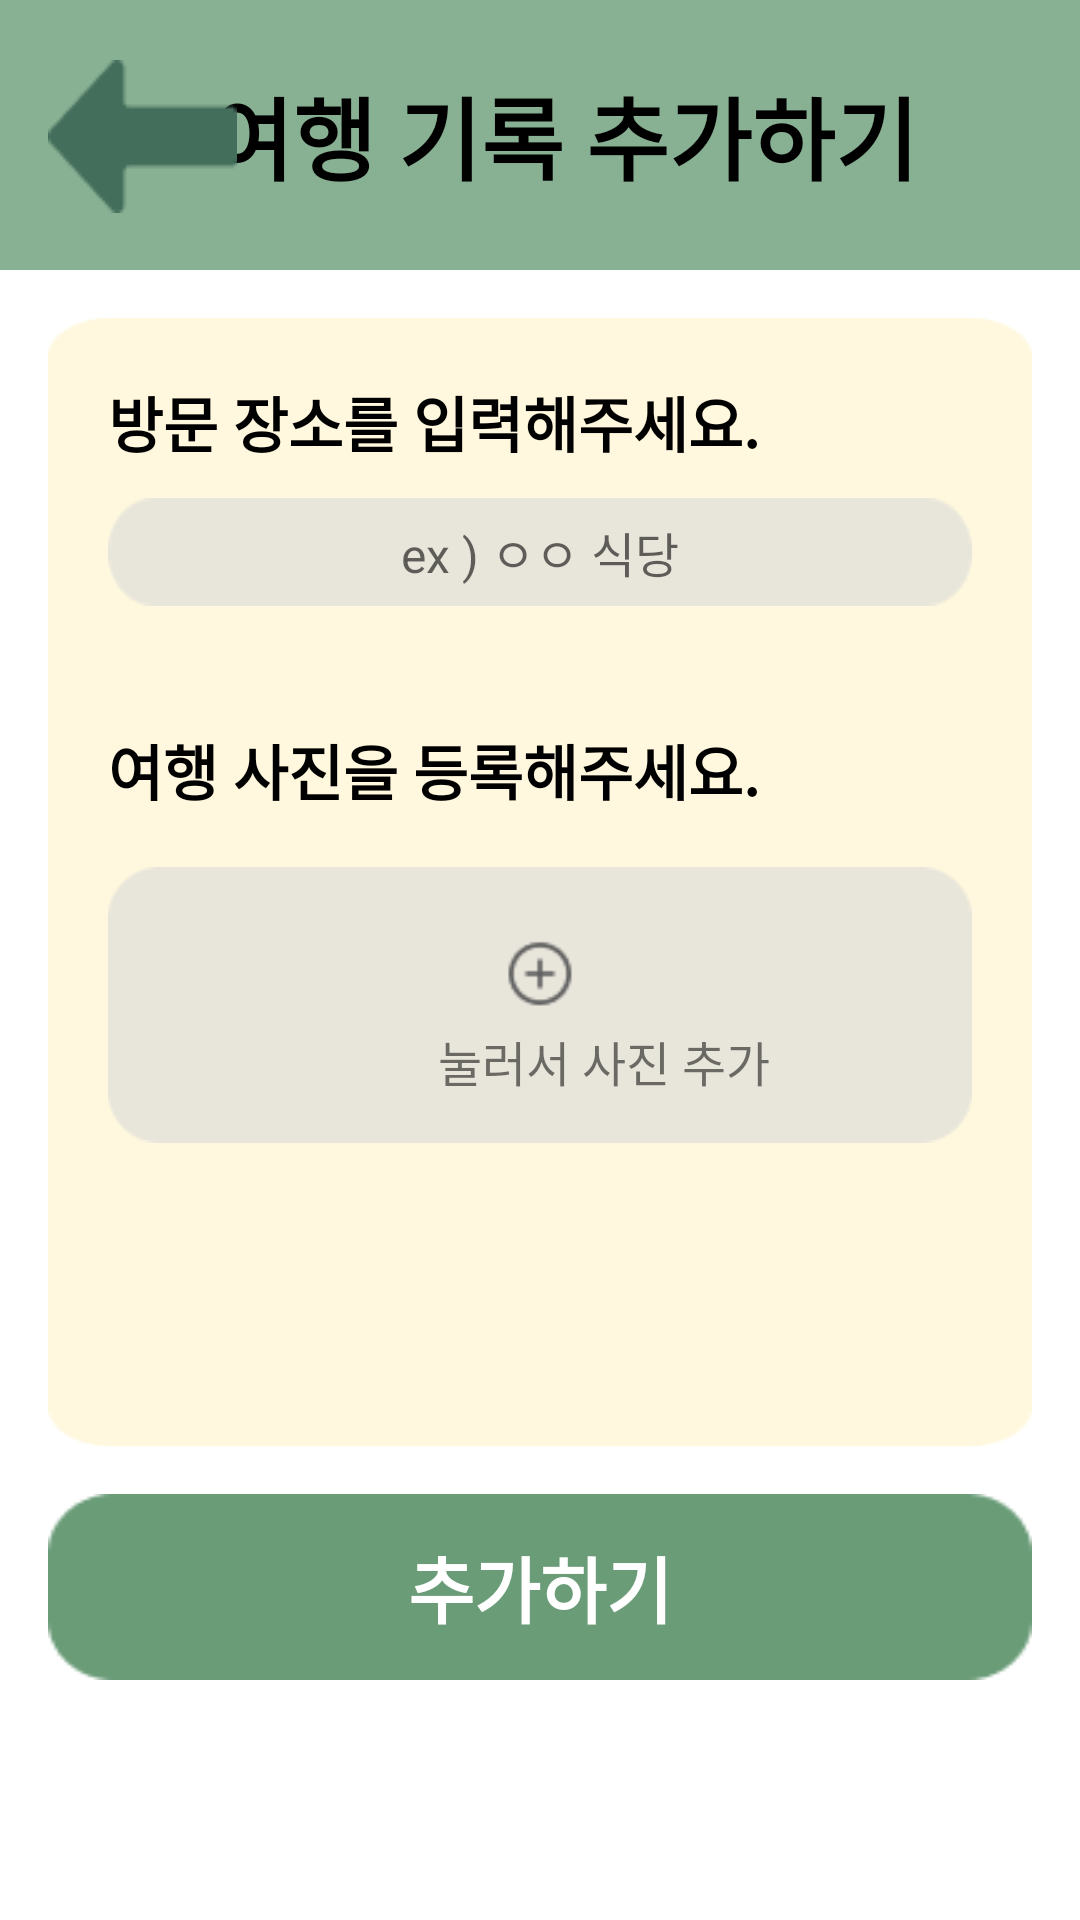

Here is an Android app screen rendered from its layout file. Give the layout XML and the strings, colors and styles it references.
<!-- AndroidManifest.xml: application theme Theme.TripKey -->
<!-- res/layout/activity_plus_record.xml -->
<?xml version="1.0" encoding="utf-8"?>
<androidx.constraintlayout.widget.ConstraintLayout
    xmlns:android="http://schemas.android.com/apk/res/android"
    xmlns:app="http://schemas.android.com/apk/res-auto"
    xmlns:tools="http://schemas.android.com/tools"
    android:layout_width="match_parent"
    android:layout_height="match_parent"
    tools:context=".PlusRecordActivity">

    
    <androidx.appcompat.widget.Toolbar
        android:id="@+id/toolbar"
        android:layout_width="match_parent"
        android:layout_height="90dp"
        android:background="@color/toolbar"
        android:minHeight="?attr/actionBarSize"
        android:theme="?attr/actionBarTheme"
        app:layout_constraintTop_toTopOf="parent"
        app:layout_constraintStart_toStartOf="parent"
        app:layout_constraintEnd_toEndOf="parent">

        <TextView
            android:id="@+id/toolbarTitle"
            android:layout_width="match_parent"
            android:layout_height="wrap_content"
            android:gravity="center"
            android:text="여행 기록 추가하기"
            android:textSize="30sp"
            android:textColor="@color/black"
            android:textStyle="bold"/>
    </androidx.appcompat.widget.Toolbar>

    
    <ImageButton
        android:id="@+id/button_back"
        android:layout_width="wrap_content"
        android:layout_height="wrap_content"
        android:layout_marginStart="16dp"
        android:layout_marginTop="20dp"
        android:background="@color/transparent"
        android:contentDescription="back 버튼"
        app:layout_constraintStart_toStartOf="parent"
        app:layout_constraintTop_toTopOf="parent"
        app:srcCompat="@drawable/back_button" />

    
    <androidx.core.widget.NestedScrollView
        android:id="@+id/scrollView"
        android:layout_width="0dp"
        android:layout_height="0dp"
        android:layout_margin="16dp"
        android:background="@drawable/yellow_box_full"
        android:fillViewport="true"
        app:layout_constraintTop_toBottomOf="@id/toolbar"
        app:layout_constraintBottom_toTopOf="@id/save_record_button"
        app:layout_constraintStart_toStartOf="parent"
        app:layout_constraintEnd_toEndOf="parent">

        <LinearLayout
            android:layout_width="match_parent"
            android:layout_height="wrap_content"
            android:orientation="vertical"
            android:paddingStart="20dp"
            android:paddingBottom="20dp"
            android:paddingEnd="20dp">

            
            <androidx.constraintlayout.widget.ConstraintLayout
                android:layout_width="match_parent"
                android:layout_height="wrap_content">

                <TextView
                    android:id="@+id/travel_place"
                    android:layout_width="wrap_content"
                    android:layout_height="wrap_content"
                    android:layout_marginTop="20dp"
                    android:text="방문 장소를 입력해주세요."
                    android:textSize="20sp"
                    android:textColor="@color/black"
                    android:textStyle="bold"
                    app:layout_constraintStart_toStartOf="parent"
                    app:layout_constraintTop_toTopOf="parent" />

                <EditText
                    android:id="@+id/place_edit_text"
                    android:layout_width="0dp"
                    android:layout_height="wrap_content"
                    android:layout_marginTop="60dp"
                    android:background="@drawable/gray_box_full"
                    android:hint="ex ) ㅇㅇ 식당"
                    android:textSize="16sp"
                    android:textAlignment="center"
                    app:layout_constraintStart_toStartOf="parent"
                    app:layout_constraintTop_toTopOf="parent"/>
            </androidx.constraintlayout.widget.ConstraintLayout>

            
            <androidx.constraintlayout.widget.ConstraintLayout
                android:layout_width="match_parent"
                android:layout_height="wrap_content">

                <TextView
                    android:id="@+id/plus_photo"
                    android:layout_width="wrap_content"
                    android:layout_height="wrap_content"
                    android:layout_marginTop="40dp"
                    android:text="여행 사진을 등록해주세요."
                    android:textSize="20sp"
                    android:textColor="@color/black"
                    android:textStyle="bold"
                    app:layout_constraintStart_toStartOf="parent"
                    app:layout_constraintTop_toTopOf="parent" />

                <ImageView
                    android:id="@+id/plus_photo_button"
                    android:layout_width="0dp"
                    android:layout_height="wrap_content"
                    android:layout_marginTop="80dp"
                    app:layout_constraintStart_toStartOf="parent"
                    app:layout_constraintTop_toTopOf="parent"
                    app:srcCompat="@drawable/plus_photo_button" />

                <TextView
                    android:id="@+id/plus_photo_text"
                    android:layout_width="wrap_content"
                    android:layout_height="wrap_content"
                    android:layout_marginStart="110dp"
                    android:layout_marginTop="140dp"
                    android:text="눌러서 사진 추가"
                    android:textSize="16sp"
                    app:layout_constraintStart_toStartOf="parent"
                    app:layout_constraintTop_toTopOf="parent" />

                <Button
                    android:id="@+id/plus_photo_btn"
                    android:layout_width="258dp"
                    android:layout_height="83dp"
                    android:layout_marginStart="30dp"
                    android:layout_marginTop="92dp"
                    android:background="@color/transparent"
                    android:contentDescription="plus photo button"
                    app:layout_constraintStart_toStartOf="parent"
                    app:layout_constraintTop_toTopOf="parent" />

                <androidx.recyclerview.widget.RecyclerView
                    android:id="@+id/photoRecyclerView"
                    android:layout_width="320dp"
                    android:layout_height="105dp"
                    android:layout_marginStart="5dp"
                    android:layout_marginTop="196dp"
                    app:layout_constraintStart_toStartOf="parent"
                    app:layout_constraintTop_toTopOf="parent" />
            </androidx.constraintlayout.widget.ConstraintLayout>

            
            <androidx.constraintlayout.widget.ConstraintLayout
                android:layout_width="match_parent"
                android:layout_height="wrap_content">

                <TextView
                    android:id="@+id/travel_place_record"
                    android:layout_width="wrap_content"
                    android:layout_height="wrap_content"
                    android:layout_marginTop="20dp"
                    android:text="여행 장소의 기록을 작성해주세요."
                    android:textColor="@color/black"
                    android:textSize="20sp"
                    android:textStyle="bold"
                    app:layout_constraintStart_toStartOf="parent"
                    app:layout_constraintTop_toTopOf="parent" />

                <EditText
                    android:id="@+id/travel_place_record_text"
                    android:layout_width="0dp"
                    android:layout_height="wrap_content"
                    android:layout_marginTop="60dp"
                    android:background="@drawable/gray_box_full"
                    android:hint="  ex ) 엄마도 맛있다고 한 맛집 !\n사람이 너무 많아서 캐치테이블은 필수 ㅠ"
                    android:textAlignment="center"
                    android:textSize="16sp"
                    app:layout_constraintStart_toStartOf="parent"
                    app:layout_constraintTop_toTopOf="parent"/>
            </androidx.constraintlayout.widget.ConstraintLayout>
        </LinearLayout>
    </androidx.core.widget.NestedScrollView>

    
    <Button
        android:id="@+id/save_record_button"
        android:layout_width="0dp"
        android:layout_height="wrap_content"
        android:background="@drawable/green_box_full"
        android:text="추가하기"
        android:textColor="@color/white"
        android:textSize="24sp"
        android:textStyle="bold"
        android:contentDescription="plus travel record button"
        app:layout_constraintBottom_toBottomOf="parent"
        app:layout_constraintStart_toStartOf="parent"
        app:layout_constraintEnd_toEndOf="parent"
        android:layout_marginBottom="?attr/actionBarSize"
        android:layout_marginStart="16dp"
        android:layout_marginEnd="16dp"/>

</androidx.constraintlayout.widget.ConstraintLayout>
<!-- resources referenced by this layout -->
<resources>
  <color name="black">#FF000000</color>
  <color name="toolbar">#88B093</color>
  <color name="transparent">#00FFFFFF</color>
  <color name="white">#FFFFFFFF</color>
  <!-- drawable back_button: png bitmap (drawable, 797 bytes) -->
  <!-- drawable gray_box_full: png bitmap (drawable, 786 bytes) -->
  <!-- drawable green_box_full: png bitmap (drawable, 1021 bytes) -->
  <!-- drawable plus_photo_button: png bitmap (drawable, 1963 bytes) -->
  <!-- drawable yellow_box_full: png bitmap (drawable, 2652 bytes) -->
  <style name="Theme.TripKey" parent="Theme.MaterialComponents.DayNight.NoActionBar">
          
          <item name="colorPrimary">@color/toolbar</item>
          <item name="colorPrimaryVariant">@color/mid_green</item>
          <item name="android:statusBarColor">@color/mid_green</item>
          <item name="colorOnPrimary">@color/black</item>
          <item name="actionBarSize">80dp</item>
          
          <item name="android:textColorPrimary">@color/black</item> 
          <item name="android:textSize">20sp</item> 
          <item name="colorSecondary">@color/teal_200</item>
          <item name="colorSecondaryVariant">@color/teal_700</item>
          <item name="colorOnSecondary">@color/black</item>
          <item name="android:windowFullscreen">false</item>
  
      </style>
  <color name="mid_green">#6A9C78</color>
  <color name="teal_200">#FF03DAC5</color>
  <color name="teal_700">#FF018786</color>
</resources>
